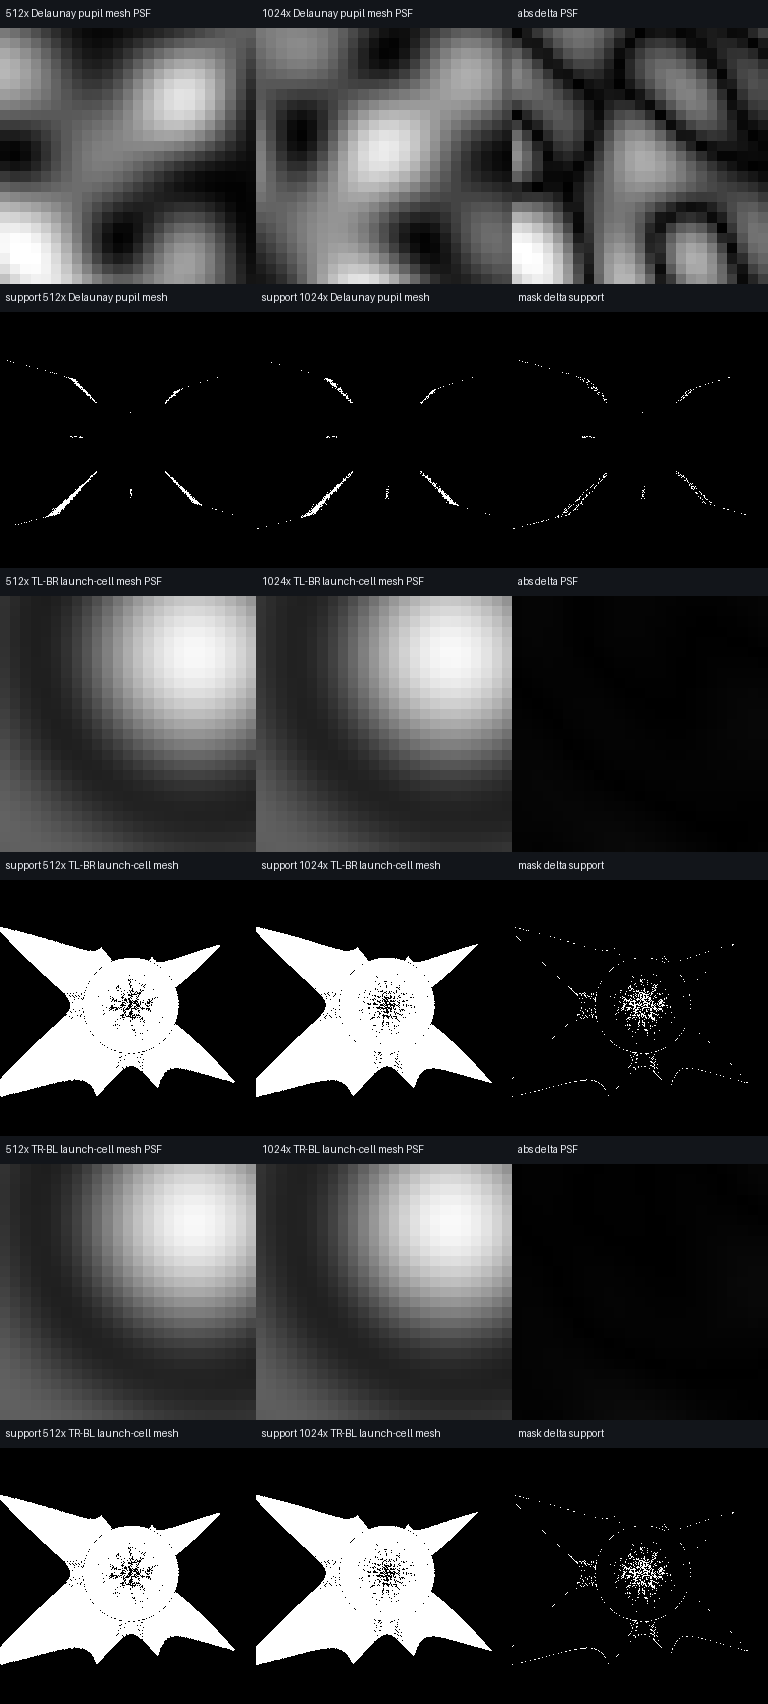

The table this chart was drawn from, first rows:
method, low_grid, high_grid, wavelength_nm, pupil_resolution, crop_radius_px, pixel_subsamples, detector_offset_x_px, detector_offset_y_px, normalized_psf_l1_percent, amplitude_relative_l2_percent, support_iou_percent, low_support_pixels, high_support_pixels, low_crop_energy_fraction, high_crop_energy_fraction
delaunay, 512, 1024, 460, 512, 12, 4, 0.2475, -0.238, 62.1, 78.33, 54.11, 2127, 2057, 0.0001286, 9.484489954567446e-05
launch-grid, 512, 1024, 460, 512, 12, 4, 0.2475, -0.238, 1.948, 41.52, 95.35, 79360, 80044, 0.03249, 0.03292
launch-grid-alt, 512, 1024, 460, 512, 12, 4, 0.2475, -0.238, 1.822, 41.81, 95.35, 79360, 80042, 0.03262, 0.03312
